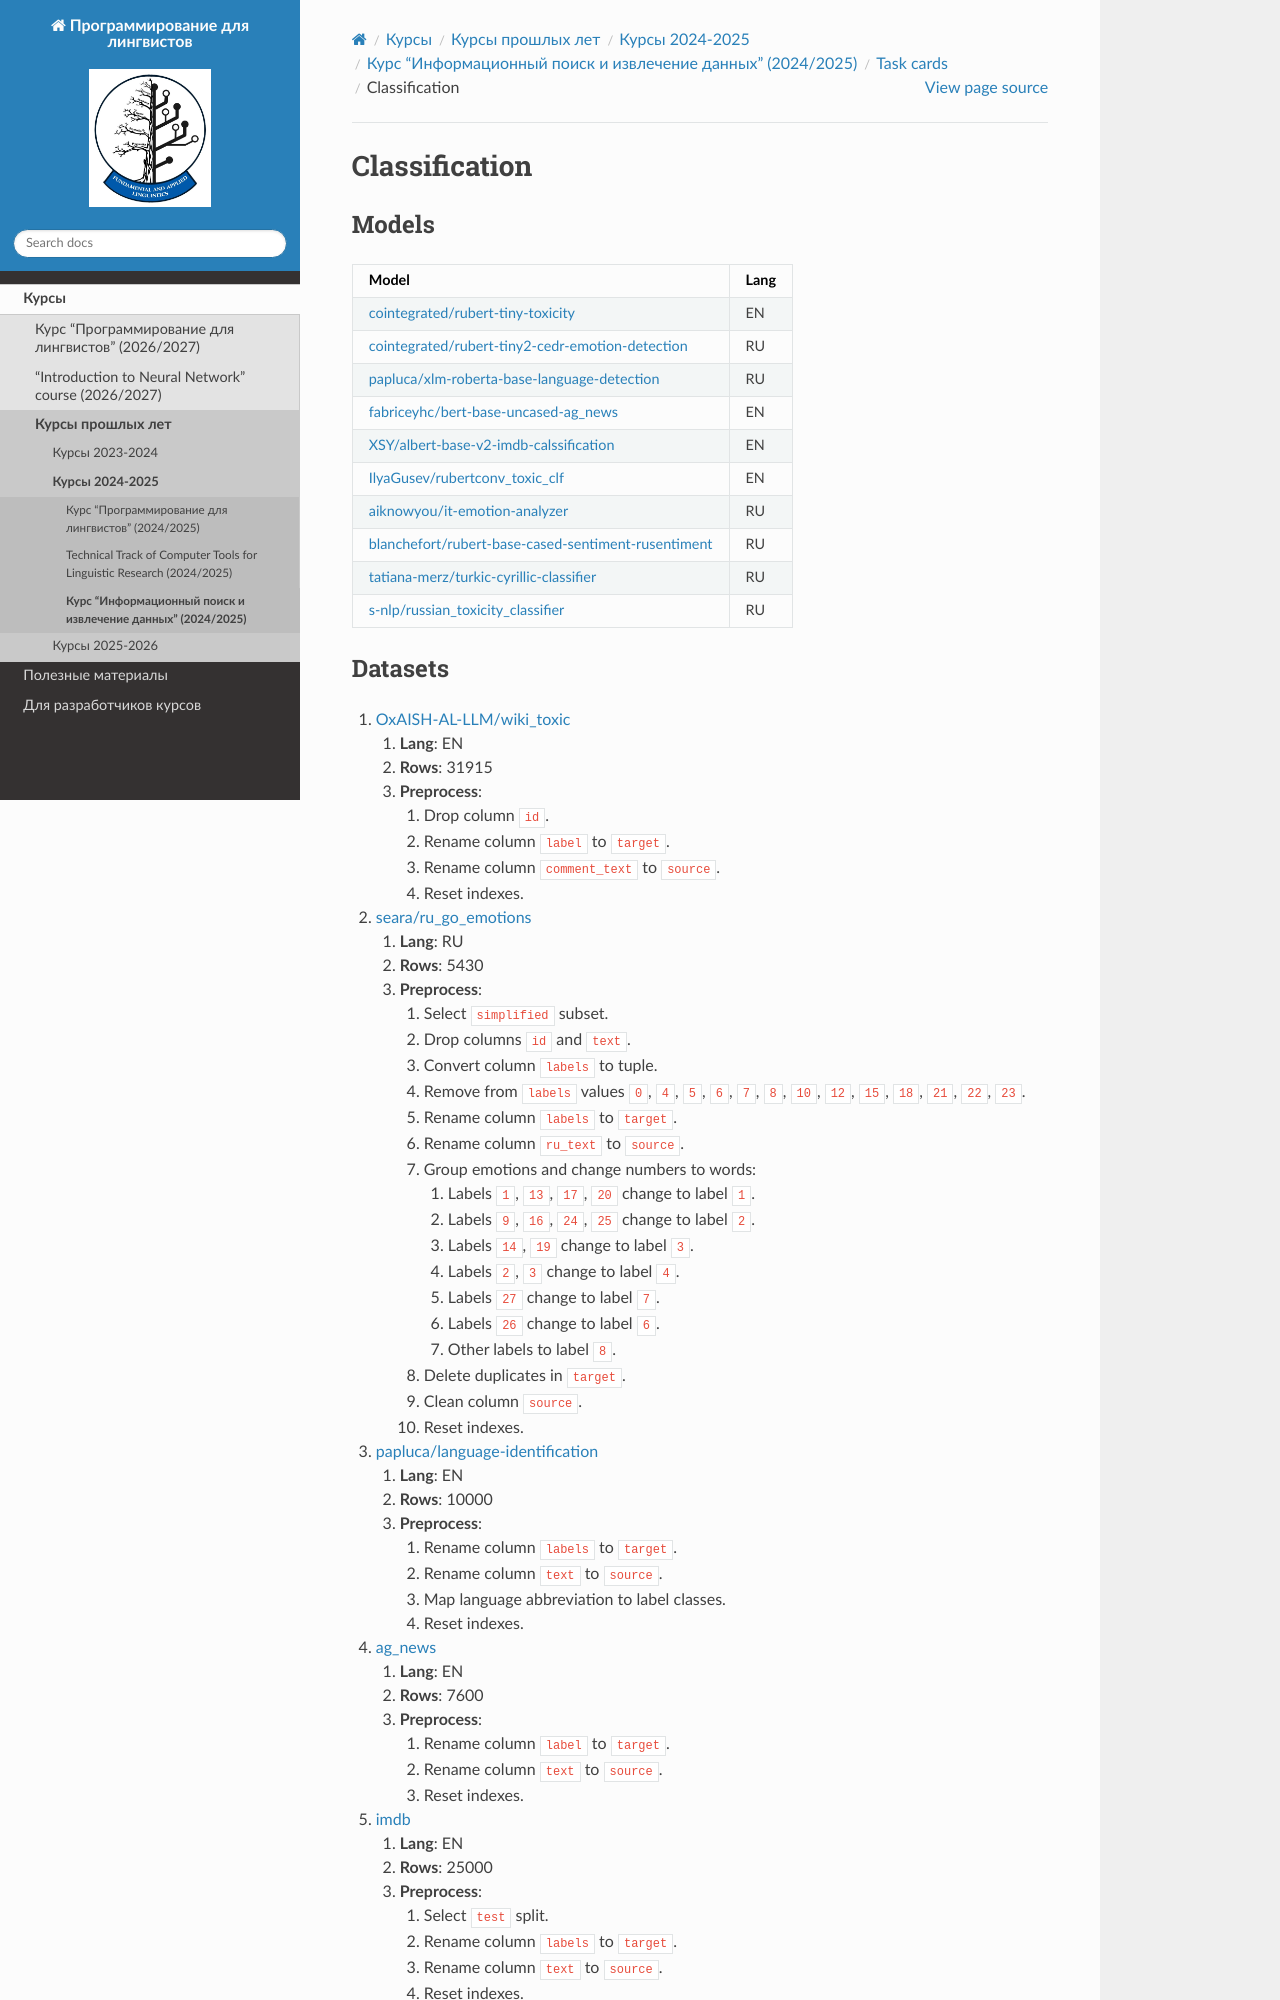

repository: fipl-hse/fipl-hse.github.io · page: docs/archived_courses/2024_2025/llm_2024/task_cards/TASK_CLASSIFICATION.html · generator: sphinx

.. _classification-label:

Classification
==============

Models
------

+---------------------------------------------------------------------+------+
| Model                                                               | Lang |
+=====================================================================+======+
| `cointegrated/rubert-tiny-toxicity <https                           | EN   |
| ://huggingface.co/cointegrated/rubert-tiny-toxicity>`__             |      |
+---------------------------------------------------------------------+------+
| `cointegrated/rubert-tiny2-cedr-emotion-detection <https://hugging  | RU   |
| face.co/cointegrated/rubert-tiny2-cedr-emotion-detection>`__        |      |
+---------------------------------------------------------------------+------+
| `papluca/xlm-roberta-base-language-detection <https://hugging       | RU   |
| face.co/papluca/xlm-roberta-base-language-detection>`__             |      |
+---------------------------------------------------------------------+------+
| `fabriceyhc/bert-base-uncased-ag_news <https://hugging              | EN   |
| face.co/fabriceyhc/bert-base-uncased-ag_news>`__                    |      |
+---------------------------------------------------------------------+------+
| `XSY/albert-base-v2-imdb-calssification <https://hugging            | EN   |
| face.co/XSY/albert-base-v2-imdb-calssification>`__                  |      |
+---------------------------------------------------------------------+------+
| `IlyaGusev/rubertconv_toxic_clf <https://hugging                    | EN   |
| face.co/IlyaGusev/rubertconv_toxic_clf>`__                          |      |
+---------------------------------------------------------------------+------+
| `aiknowyou/it-emotion-analyzer <https://hugging                     | RU   |
| face.co/aiknowyou/it-emotion-analyzer>`__                           |      |
+---------------------------------------------------------------------+------+
| `blanchefort/rubert-base-cased-sentiment-rusentiment <https://hugg  | RU   |
| ingface.co/blanchefort/rubert-base-cased-sentiment-rusentiment>`__  |      |
+---------------------------------------------------------------------+------+
| `tatiana-merz/turkic-cyrillic-classifier <https://hugging           | RU   |
| face.co/tatiana-merz/turkic-cyrillic-classifier>`__                 |      |
+---------------------------------------------------------------------+------+
| `s-nlp/russian_toxicity_classifier <https://hugging                 | RU   |
| face.co/s-nlp/russian_toxicity_classifier>`__                       |      |
+---------------------------------------------------------------------+------+
